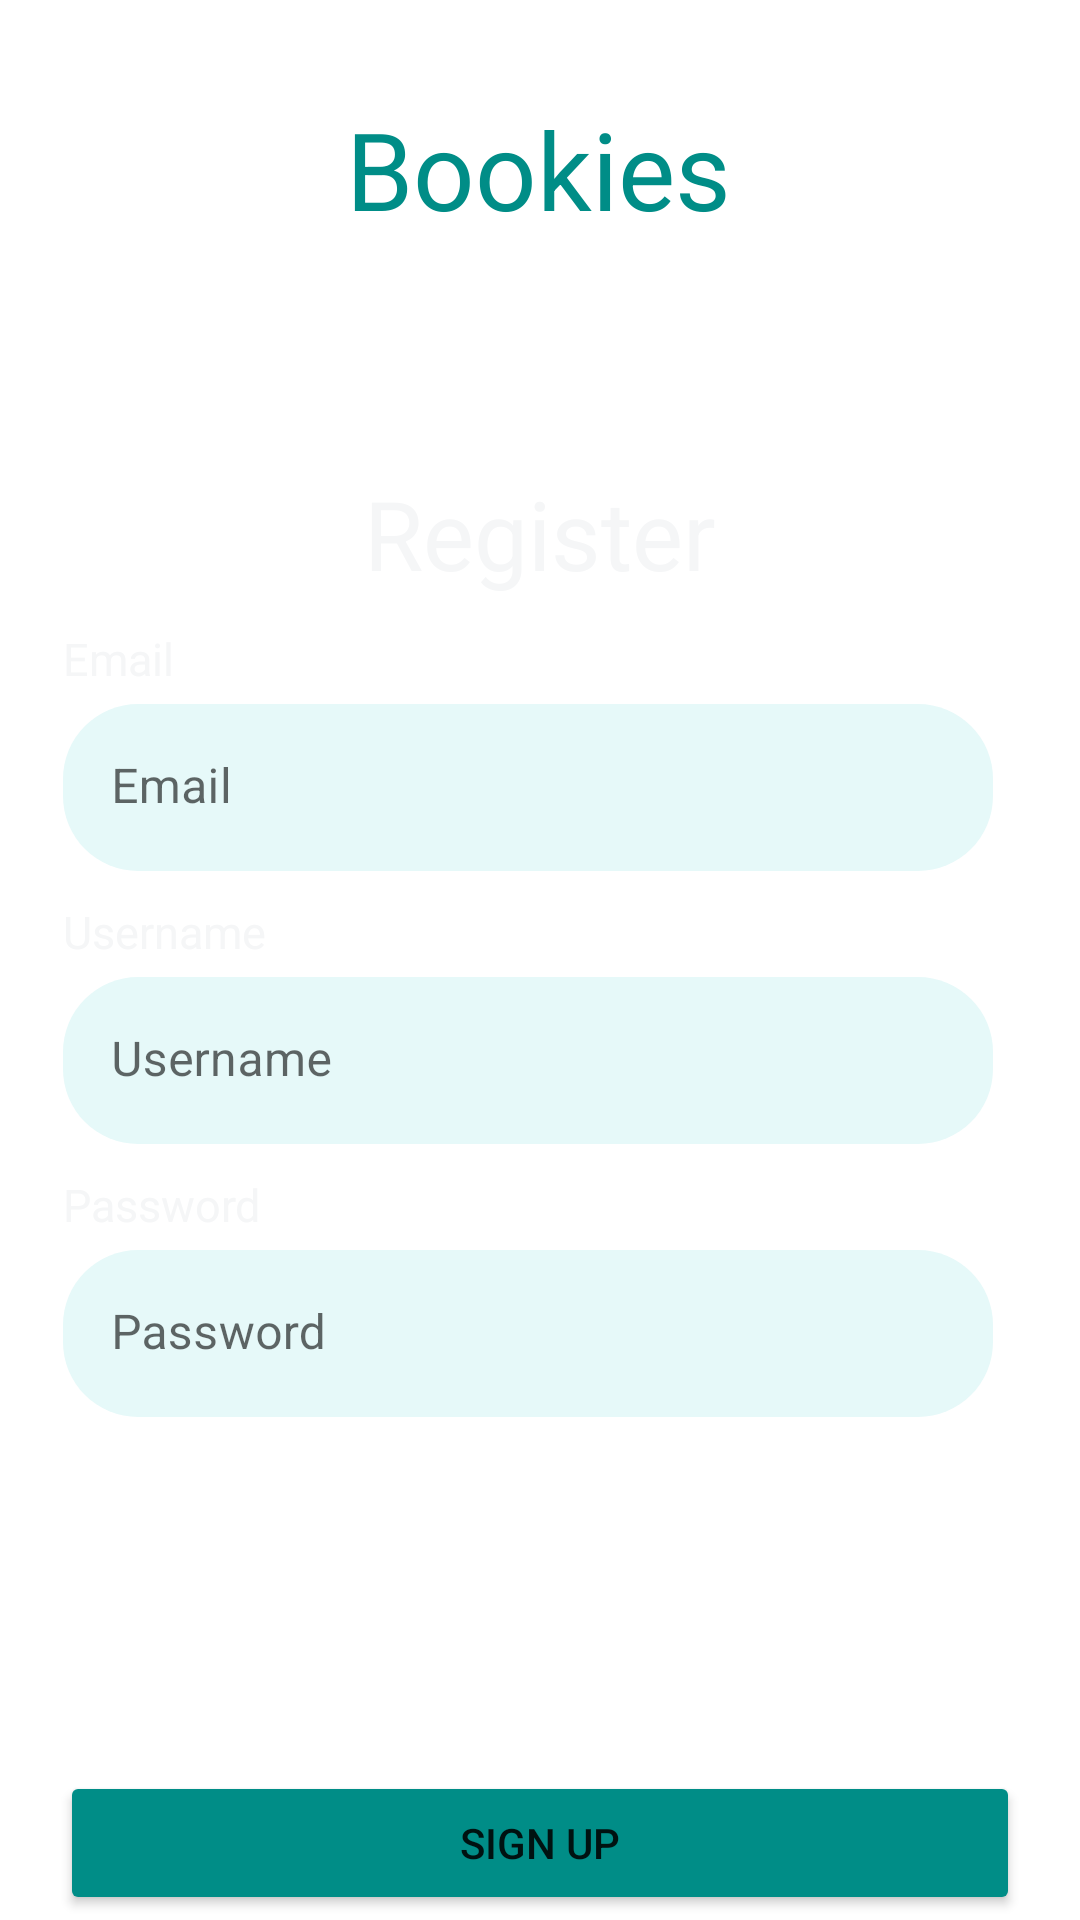

Android layout source for this screen:
<!-- AndroidManifest.xml: application theme Theme.SE_AOL -->
<!-- res/layout/activity_register.xml -->
<?xml version="1.0" encoding="utf-8"?>
<androidx.constraintlayout.widget.ConstraintLayout xmlns:android="http://schemas.android.com/apk/res/android"
    xmlns:app="http://schemas.android.com/apk/res-auto"
    xmlns:tools="http://schemas.android.com/tools"
    android:layout_width="match_parent"
    android:layout_height="match_parent"
    tools:context=".RegisterActivity">

    <androidx.constraintlayout.widget.Guideline
        android:id="@+id/headerGuideline"
        android:layout_width="wrap_content"
        android:layout_height="wrap_content"
        android:orientation="horizontal"
        app:layout_constraintGuide_end="701dp" />

    <androidx.constraintlayout.widget.Guideline
        android:id="@+id/guidelineLeft"
        android:layout_width="wrap_content"
        android:layout_height="wrap_content"
        android:orientation="vertical"
        app:layout_constraintGuide_end="380dp" />

    <androidx.constraintlayout.widget.Guideline
        android:id="@+id/footerGuideline"
        android:layout_width="wrap_content"
        android:layout_height="wrap_content"
        android:orientation="horizontal"
        app:layout_constraintGuide_begin="690dp"/>

    <androidx.constraintlayout.widget.Guideline
        android:id="@+id/guidelineRight"
        android:layout_width="wrap_content"
        android:layout_height="wrap_content"
        android:orientation="vertical"
        app:layout_constraintGuide_end="30dp" />

    <TextView
        android:id="@+id/textLogo"
        android:layout_width="wrap_content"
        android:layout_height="wrap_content"
        android:layout_marginTop="32dp"
        android:text="@string/app_name"
        android:textColor="@color/primary_color"
        android:textSize="36sp"
        app:layout_constraintEnd_toEndOf="parent"
        app:layout_constraintHorizontal_bias="0.498"
        app:layout_constraintStart_toStartOf="parent"
        app:layout_constraintTop_toTopOf="parent" />

    <LinearLayout
        android:id="@+id/containerLogin"
        android:layout_width="350dp"
        android:layout_height="wrap_content"
        android:orientation="vertical"
        android:padding="16dp"
        android:background="@drawable/rounded_container"
        app:layout_constraintTop_toBottomOf="@id/textLogo"
        app:layout_constraintStart_toStartOf="parent"
        app:layout_constraintEnd_toEndOf="parent"
        android:layout_marginTop="50dp">

        <TextView
            android:id="@+id/textLogin"
            android:layout_width="wrap_content"
            android:layout_height="wrap_content"
            android:text="@string/register_text"
            android:textSize="32sp"
            android:textColor="@color/white"
            app:layout_constraintTop_toTopOf="parent"
            app:layout_constraintStart_toStartOf="parent"
            app:layout_constraintEnd_toEndOf="parent"
            android:layout_marginTop="10dp"
            android:layout_gravity="center"
            />

        <TextView
            android:id="@+id/textEmail"
            android:layout_width="wrap_content"
            android:layout_height="wrap_content"
            android:text="@string/email_text"
            android:textSize="15sp"
            android:textColor="@color/white"
            app:layout_constraintTop_toTopOf="parent"
            app:layout_constraintStart_toStartOf="parent"
            app:layout_constraintEnd_toEndOf="parent"
            android:layout_marginTop="10dp"
            />
        <com.google.android.material.textfield.TextInputLayout
            android:id="@+id/textFieldEmail"
            android:layout_width="310dp"
            android:layout_height="wrap_content"
            android:layout_marginTop="5dp"
            android:hint="@string/email_text_field"
            app:boxBackgroundColor="#E6F9F9"
            app:boxBackgroundMode="filled"
            app:boxCollapsedPaddingTop="8dp"
            app:boxCornerRadiusBottomEnd="25dp"
            app:boxCornerRadiusBottomStart="25dp"
            app:boxCornerRadiusTopEnd="25dp"
            app:boxCornerRadiusTopStart="25dp"
            app:boxStrokeWidth="0dp"
            app:boxStrokeWidthFocused="0dp"
            app:endIconMode="custom"
            app:hintTextColor="#006D69"
            app:layout_constraintEnd_toStartOf="@+id/guidelineRight"
            app:layout_constraintStart_toStartOf="@+id/guidelineLeft"
            app:layout_constraintTop_toBottomOf="@+id/LoginTitle"
            tools:visibility="visible">

            <com.google.android.material.textfield.TextInputEditText
                android:id="@+id/inputTextEmail"
                android:layout_width="match_parent"
                android:layout_height="wrap_content"
                android:maxLines="1" />
        </com.google.android.material.textfield.TextInputLayout>


        <TextView
            android:id="@+id/textUsername"
            android:layout_width="wrap_content"
            android:layout_height="wrap_content"
            android:text="@string/username_text"
            android:textSize="15sp"
            android:textColor="@color/white"
            app:layout_constraintTop_toTopOf="parent"
            app:layout_constraintStart_toStartOf="parent"
            app:layout_constraintEnd_toEndOf="parent"
            android:layout_marginTop="10dp"
            />

        <com.google.android.material.textfield.TextInputLayout
            android:id="@+id/textFieldUsername"
            android:layout_width="310dp"
            android:layout_height="wrap_content"
            android:layout_marginTop="5dp"
            android:hint="@string/username_text_field"
            app:boxBackgroundColor="#E6F9F9"
            app:boxBackgroundMode="filled"
            app:boxCornerRadiusBottomEnd="25dp"
            app:boxCornerRadiusBottomStart="25dp"
            app:boxCornerRadiusTopEnd="25dp"
            app:boxCornerRadiusTopStart="25dp"
            app:boxStrokeWidth="0dp"
            app:boxStrokeWidthFocused="0dp"
            app:endIconMode="custom"
            app:hintTextColor="#006D69"

            tools:visibility="visible">

            <com.google.android.material.textfield.TextInputEditText
                android:id="@+id/inputTextUsername"
                android:layout_width="match_parent"
                android:layout_height="wrap_content"
                android:maxLines="1" />
        </com.google.android.material.textfield.TextInputLayout>

        <TextView
            android:id="@+id/textPassword"
            android:layout_width="wrap_content"
            android:layout_height="wrap_content"
            android:text="@string/password_text"
            android:textSize="15sp"
            android:textColor="@color/white"
            app:layout_constraintTop_toTopOf="parent"
            app:layout_constraintStart_toStartOf="parent"
            app:layout_constraintEnd_toEndOf="parent"
            android:layout_marginTop="10dp"
            />

        <com.google.android.material.textfield.TextInputLayout
            android:id="@+id/textFieldPassword"
            android:layout_width="310dp"
            android:layout_height="wrap_content"
            android:layout_marginTop="5dp"
            android:layout_marginBottom="15dp"
            android:hint="@string/password_text_field"
            app:boxBackgroundColor="#E6F9F9"
            app:boxBackgroundMode="filled"
            app:boxCornerRadiusBottomEnd="25dp"
            app:boxCornerRadiusBottomStart="25dp"
            app:boxCornerRadiusTopEnd="25dp"
            app:boxCornerRadiusTopStart="25dp"
            app:boxStrokeWidth="0dp"
            app:boxStrokeWidthFocused="0dp"
            app:endIconMode="custom"
            app:hintTextColor="#006D69"
            tools:visibility="visible">

            <com.google.android.material.textfield.TextInputEditText
                android:id="@+id/inputTextPassword"
                android:layout_width="match_parent"
                android:layout_height="wrap_content"
                android:maxLines="1" />
        </com.google.android.material.textfield.TextInputLayout>



    </LinearLayout>

    <Button
        android:id="@+id/buttonRegisterSignUp"
        android:layout_width="320dp"
        android:layout_height="wrap_content"
        android:layout_marginTop="87dp"
        android:backgroundTint="@color/primary_color"
        android:text="@string/sign_up_text_button"
        app:layout_constraintEnd_toEndOf="parent"
        app:layout_constraintStart_toStartOf="parent"
        app:layout_constraintTop_toBottomOf="@+id/containerLogin" />

    <Button
        android:id="@+id/buttonLogin"
        android:layout_width="320dp"
        android:layout_height="wrap_content"
        android:layout_marginTop="10dp"
        android:backgroundTint="@color/white"
        android:text="@string/have_account_text_button"
        android:textColor="@color/primary_color"
        android:textSize="12dp"
        app:layout_constraintEnd_toEndOf="parent"
        app:layout_constraintStart_toStartOf="parent"
        app:layout_constraintTop_toBottomOf="@+id/buttonRegisterSignUp" />



</androidx.constraintlayout.widget.ConstraintLayout>
<!-- resources referenced by this layout -->
<resources>
  <color name="primary_color">#008D87</color>
  <color name="white">#F5F6F7</color>
  <string name="app_name">Bookies</string>
  <string name="email_text">Email</string>
  <string name="email_text_field">Email</string>
  <string name="have_account_text_button">Have account? Login Now</string>
  <string name="password_text">Password</string>
  <string name="password_text_field">Password</string>
  <string name="register_text">Register</string>
  <string name="sign_up_text_button">Sign Up</string>
  <string name="username_text">Username</string>
  <string name="username_text_field">Username</string>
  <style name="Theme.SE_AOL" parent="Theme.MaterialComponents.DayNight.NoActionBar">
          
          <item name="colorPrimary">@color/purple_500</item>
          <item name="colorPrimaryVariant">@color/purple_700</item>
          <item name="colorOnPrimary">@color/white</item>
          
          <item name="colorSecondary">@color/teal_200</item>
          <item name="colorSecondaryVariant">@color/teal_700</item>
          <item name="colorOnSecondary">@color/black</item>
          
          <item name="android:windowLightStatusBar">true</item>
          <item name="android:statusBarColor">@color/true_white</item>
          
      </style>
  <color name="purple_500">#FF6200EE</color>
  <color name="purple_700">#FF3700B3</color>
  <color name="teal_200">#FF03DAC5</color>
  <color name="teal_700">#FF018786</color>
  <color name="black">#FF000000</color>
  <color name="true_white">#FFFFFF</color>
</resources>
